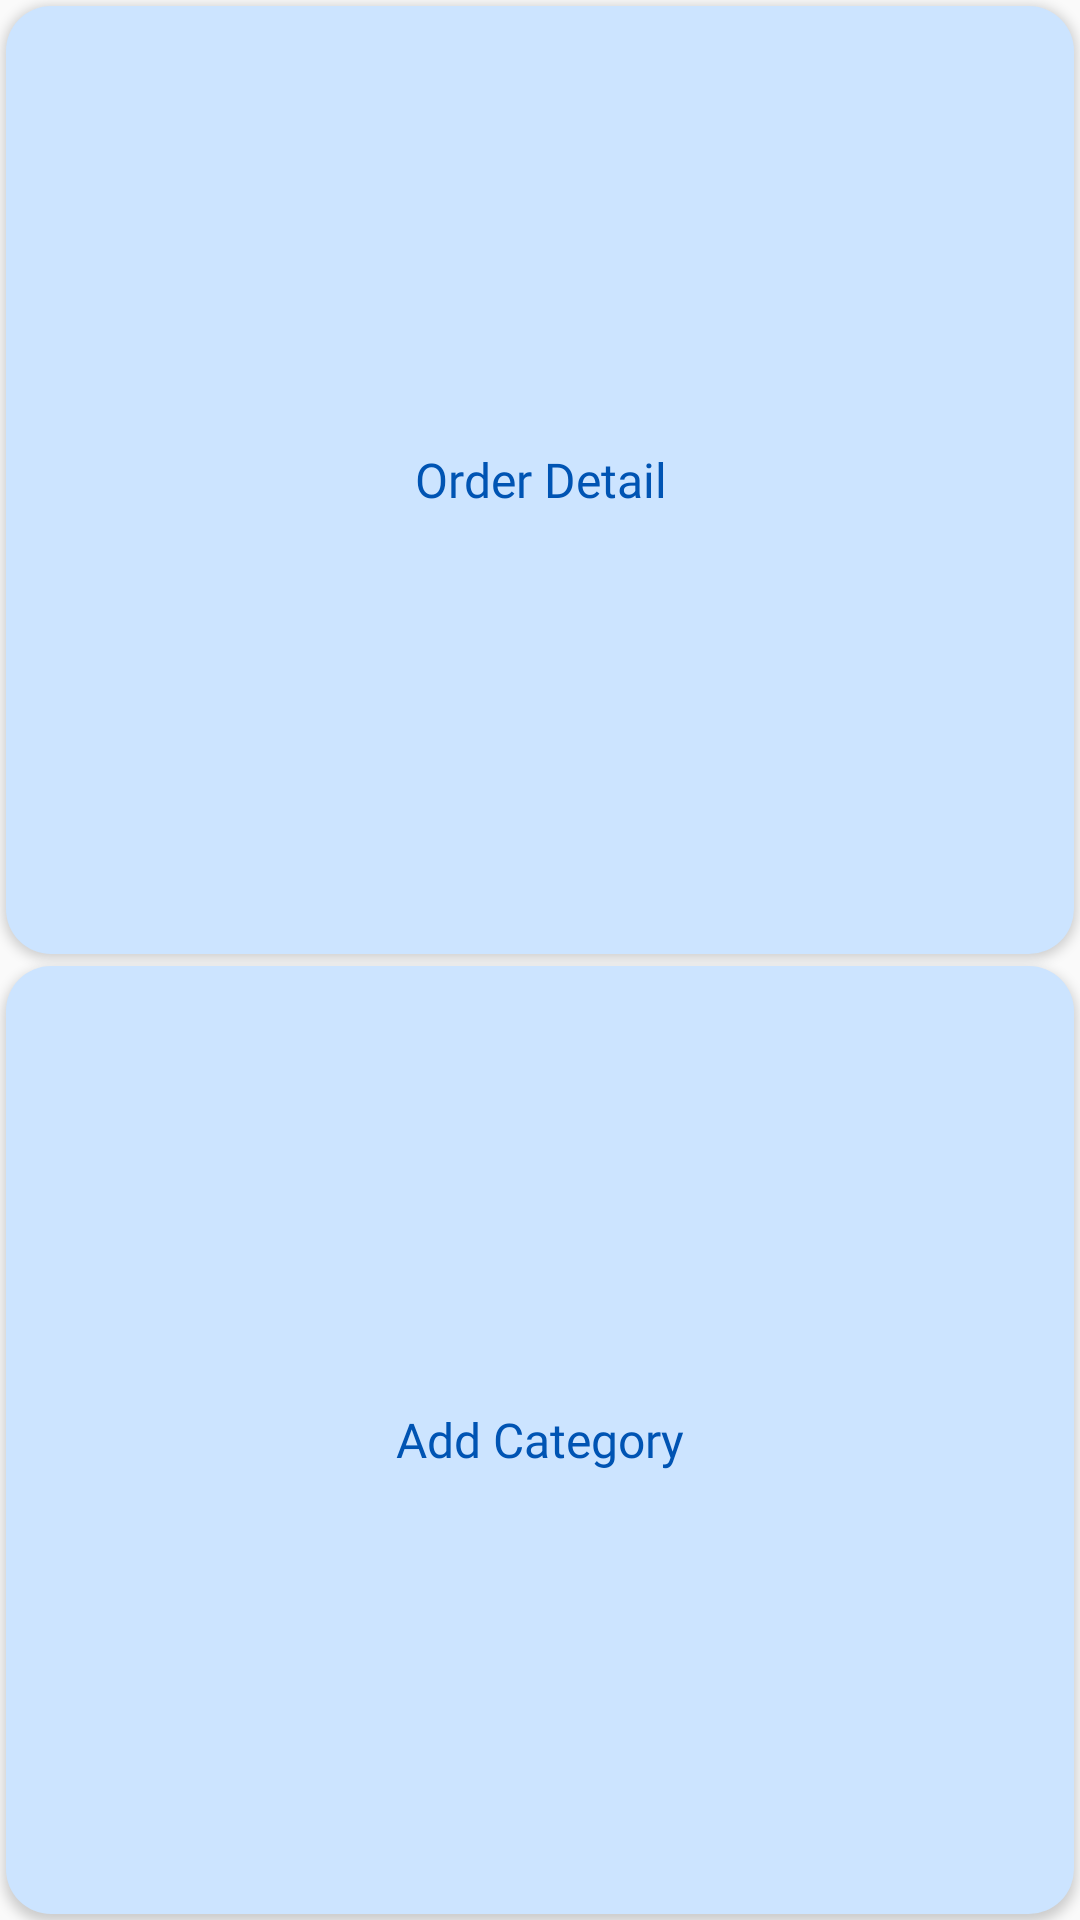

The Android layout XML behind this screen, and the referenced resources:
<!-- AndroidManifest.xml: application theme Theme.EShopECO -->
<!-- res/layout/fragment_admin.xml -->
<?xml version="1.0" encoding="utf-8"?>
<androidx.constraintlayout.widget.ConstraintLayout xmlns:android="http://schemas.android.com/apk/res/android"
    xmlns:app="http://schemas.android.com/apk/res-auto"
    xmlns:tools="http://schemas.android.com/tools"
    android:layout_width="match_parent"
    android:layout_height="match_parent"
    android:orientation="vertical"
    tools:context=".fragment.AdminFragment">

<LinearLayout
    android:layout_width="match_parent"
    android:layout_height="match_parent"
    android:orientation="vertical"
    android:layout_weight="1.0"
    >
    <androidx.appcompat.widget.AppCompatButton
        android:id="@+id/addallorder"
        style="@style/AdminButtons"
        android:layout_width="match_parent"
        android:layout_height="match_parent"
        android:background="@drawable/admin_button"
        android:gravity="center"
        android:text="Order Detail"
        android:layout_weight=".5"
        app:layout_constraintBottom_toBottomOf="parent"
        app:layout_constraintEnd_toEndOf="parent"
        app:layout_constraintHorizontal_bias="0.496"
        app:layout_constraintStart_toStartOf="parent"
        app:layout_constraintTop_toTopOf="parent"
        app:layout_constraintVertical_bias="0.202" />

    <androidx.appcompat.widget.AppCompatButton
        android:id="@+id/addcategory"
        style="@style/AdminButtons"
        android:layout_width="match_parent"
        android:layout_height="match_parent"
        android:layout_marginTop="168dp"
        android:layout_weight=".5"
        android:background="@drawable/admin_button"
        android:gravity="center"
        android:text="Add Category"
        app:layout_constraintBottom_toBottomOf="parent"
        app:layout_constraintEnd_toEndOf="parent"
        app:layout_constraintHorizontal_bias="0.496"
        app:layout_constraintStart_toStartOf="parent"
        app:layout_constraintTop_toTopOf="parent"
        app:layout_constraintVertical_bias="0.31"
        app:layout_goneMarginTop="20dp" />

</LinearLayout>
</androidx.constraintlayout.widget.ConstraintLayout>
<!-- resources referenced by this layout -->
<resources>
  <!-- drawable admin_button (drawable) -->
  <?xml version="1.0" encoding="utf-8"?>
  <shape xmlns:android="http://schemas.android.com/apk/res/android">
      <solid android:color="@color/blue_bg" />
      <corners android:radius="15dp"/>
      <stroke android:color="@color/primary_blue" />
  
  </shape>
  <style name="AdminButtons" parent="Theme.MaterialComponents">
  
          <item name="android:fontFamily">@font/poppins_bold</item>
          <item name="android:textColor">@color/primary_blue_dark</item>
          <item name="android:textSize">48px</item>
          <item name="android:strokeColor">@color/black</item>
          <item name="android:layout_margin">2dp</item>
      </style>
  <style name="Theme.EShopECO" parent="Theme.MaterialComponents.DayNight.NoActionBar.Bridge">
          
          <item name="colorPrimary">@color/primary_blue</item>
          <item name="colorPrimaryVariant">@color/primary_blue_dark</item>
          <item name="colorOnPrimary">@color/black</item>
          
          <item name="colorSecondary">@color/teal_200</item>
          <item name="colorSecondaryVariant">@color/teal_700</item>
          <item name="colorOnSecondary">@color/black</item>
          
          <item name="android:statusBarColor">?attr/colorPrimaryVariant</item>
          
      </style>
  <color name="blue_bg">#CCE4FF</color>
  <color name="primary_blue">#006CE6</color>
  <color name="primary_blue_dark">#0054B3</color>
  <color name="black">#00070E</color>
  <color name="teal_200">#FF03DAC5</color>
  <color name="teal_700">#FF018786</color>
</resources>
